Dataset: processed (GitHub, DHemanth2001/Landslide_Identification_Using_ML). Classes: debris flow, landslide, mudflow, non landslide, rockfall, rotational slide, translational slide.

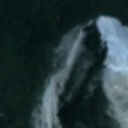
Label: debris flow

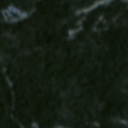
Label: landslide

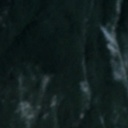
Label: mudflow

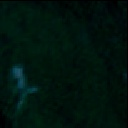
Label: non landslide

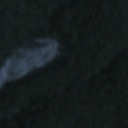
Label: landslide

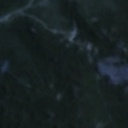
Label: non landslide
